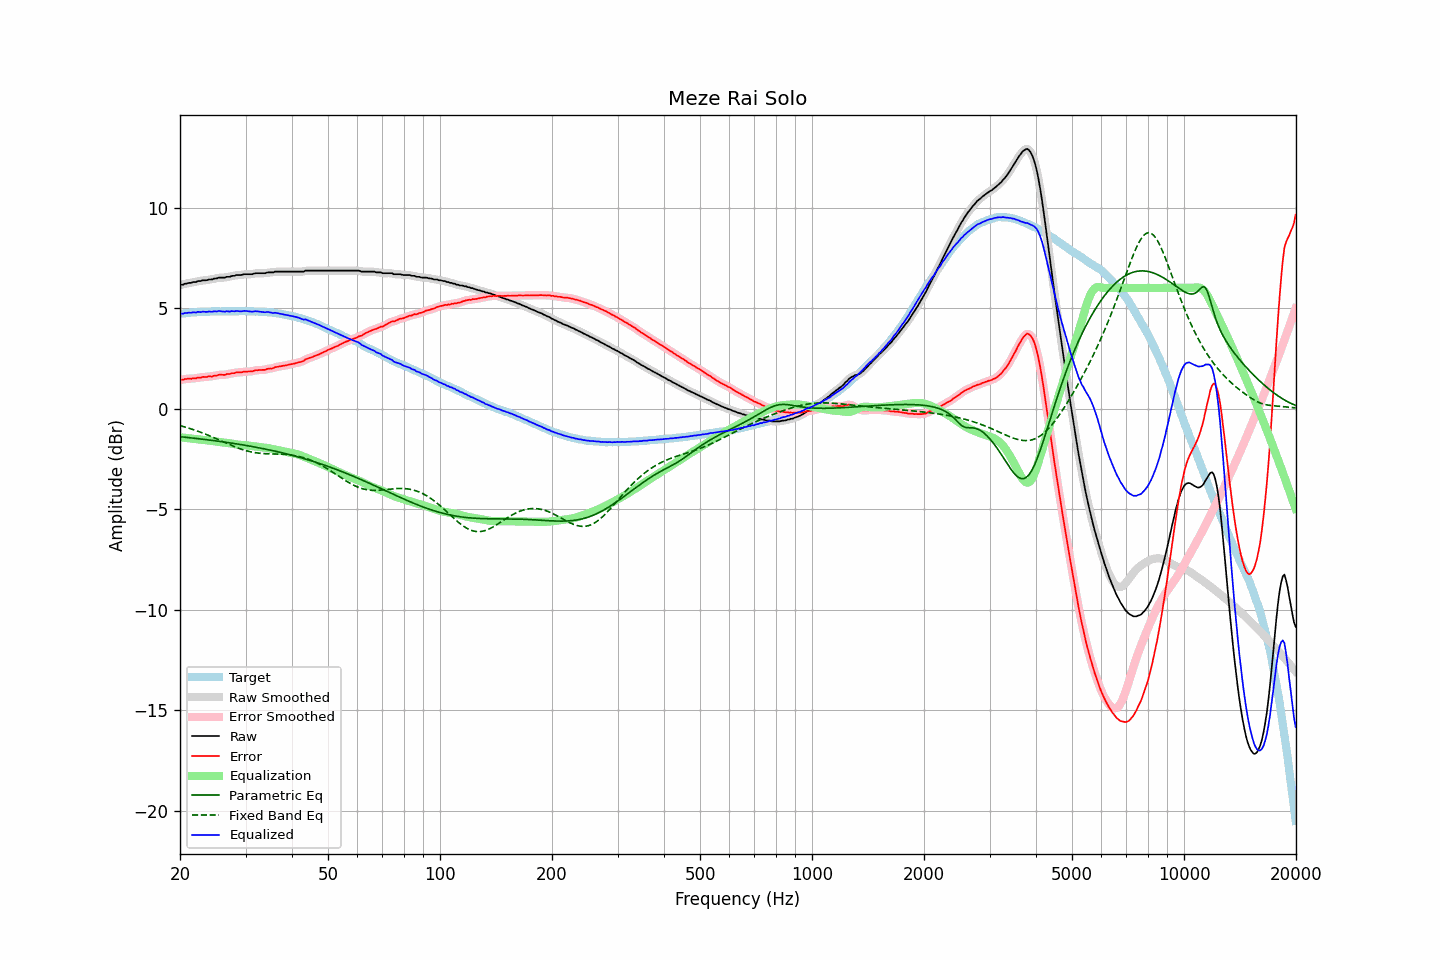

The table this chart was drawn from, first rows:
frequency, raw, error, smoothed, error_smoothed, equalization, parametric_eq, fixed_band_eq, equalized_raw, equalized_smoothed, target
20.00, 6.14, 1.43, 6.14, 1.43, -1.43, -1.40, -0.85, 4.71, 4.71, 4.71
20.20, 6.16, 1.44, 6.16, 1.44, -1.44, -1.41, -0.87, 4.72, 4.72, 4.72
20.40, 6.16, 1.43, 6.18, 1.45, -1.45, -1.42, -0.89, 4.72, 4.73, 4.73
20.61, 6.21, 1.47, 6.20, 1.46, -1.46, -1.42, -0.92, 4.76, 4.74, 4.74
20.81, 6.21, 1.47, 6.22, 1.48, -1.46, -1.43, -0.94, 4.75, 4.76, 4.74
21.02, 6.24, 1.49, 6.24, 1.48, -1.47, -1.44, -0.97, 4.77, 4.76, 4.75
21.23, 6.25, 1.49, 6.25, 1.49, -1.48, -1.45, -0.99, 4.77, 4.77, 4.76
21.44, 6.25, 1.47, 6.27, 1.49, -1.49, -1.46, -1.02, 4.76, 4.78, 4.78
21.66, 6.29, 1.51, 6.28, 1.49, -1.50, -1.47, -1.04, 4.79, 4.77, 4.78
21.87, 6.29, 1.50, 6.29, 1.50, -1.51, -1.48, -1.07, 4.78, 4.78, 4.79
22.09, 6.29, 1.50, 6.31, 1.52, -1.52, -1.49, -1.10, 4.77, 4.79, 4.79
22.31, 6.34, 1.54, 6.32, 1.52, -1.53, -1.50, -1.13, 4.81, 4.79, 4.80
22.54, 6.34, 1.54, 6.34, 1.54, -1.54, -1.51, -1.15, 4.80, 4.80, 4.80
22.76, 6.34, 1.53, 6.36, 1.55, -1.55, -1.51, -1.18, 4.79, 4.81, 4.81
22.99, 6.38, 1.57, 6.37, 1.56, -1.56, -1.52, -1.21, 4.82, 4.81, 4.81
23.22, 6.38, 1.57, 6.38, 1.57, -1.57, -1.53, -1.25, 4.82, 4.81, 4.81
23.45, 6.38, 1.57, 6.39, 1.58, -1.57, -1.54, -1.28, 4.81, 4.82, 4.82
23.69, 6.39, 1.58, 6.40, 1.58, -1.58, -1.55, -1.31, 4.81, 4.82, 4.82
23.92, 6.42, 1.61, 6.41, 1.59, -1.59, -1.56, -1.34, 4.83, 4.82, 4.82
24.16, 6.42, 1.60, 6.42, 1.60, -1.60, -1.57, -1.38, 4.82, 4.82, 4.83
24.40, 6.42, 1.59, 6.44, 1.61, -1.61, -1.58, -1.41, 4.81, 4.83, 4.83
24.65, 6.46, 1.63, 6.45, 1.61, -1.63, -1.59, -1.45, 4.84, 4.82, 4.83
24.89, 6.47, 1.64, 6.47, 1.63, -1.64, -1.61, -1.48, 4.84, 4.83, 4.83
25.14, 6.47, 1.64, 6.49, 1.66, -1.65, -1.62, -1.52, 4.83, 4.84, 4.83
25.39, 6.51, 1.68, 6.50, 1.67, -1.66, -1.63, -1.55, 4.85, 4.84, 4.83
25.65, 6.51, 1.68, 6.51, 1.68, -1.67, -1.64, -1.59, 4.84, 4.84, 4.83
25.91, 6.51, 1.68, 6.51, 1.68, -1.68, -1.65, -1.62, 4.83, 4.83, 4.83
26.16, 6.51, 1.67, 6.51, 1.68, -1.69, -1.66, -1.66, 4.83, 4.83, 4.84
26.43, 6.51, 1.67, 6.53, 1.69, -1.70, -1.67, -1.69, 4.82, 4.83, 4.84
26.69, 6.55, 1.72, 6.54, 1.70, -1.71, -1.68, -1.73, 4.85, 4.83, 4.84
26.96, 6.55, 1.72, 6.55, 1.72, -1.72, -1.69, -1.77, 4.83, 4.83, 4.84
27.23, 6.55, 1.72, 6.57, 1.73, -1.73, -1.71, -1.80, 4.82, 4.84, 4.83
27.50, 6.59, 1.76, 6.58, 1.74, -1.74, -1.72, -1.83, 4.85, 4.83, 4.83
27.77, 6.60, 1.76, 6.60, 1.76, -1.76, -1.73, -1.87, 4.84, 4.84, 4.84
28.05, 6.60, 1.76, 6.62, 1.78, -1.77, -1.74, -1.90, 4.83, 4.85, 4.84
28.33, 6.64, 1.80, 6.63, 1.79, -1.78, -1.76, -1.93, 4.86, 4.85, 4.84
28.62, 6.64, 1.80, 6.64, 1.80, -1.79, -1.77, -1.96, 4.85, 4.84, 4.84
28.90, 6.64, 1.79, 6.65, 1.80, -1.80, -1.78, -1.99, 4.84, 4.84, 4.85
29.19, 6.64, 1.80, 6.65, 1.81, -1.81, -1.79, -2.02, 4.83, 4.84, 4.85
29.48, 6.66, 1.82, 6.66, 1.82, -1.82, -1.81, -2.05, 4.84, 4.84, 4.84
29.78, 6.68, 1.84, 6.67, 1.83, -1.82, -1.82, -2.07, 4.86, 4.85, 4.84
30.08, 6.68, 1.83, 6.68, 1.84, -1.83, -1.83, -2.09, 4.85, 4.85, 4.85
30.38, 6.68, 1.84, 6.68, 1.84, -1.84, -1.85, -2.12, 4.84, 4.85, 4.84
30.68, 6.68, 1.84, 6.68, 1.84, -1.85, -1.86, -2.14, 4.83, 4.83, 4.84
30.99, 6.68, 1.85, 6.68, 1.85, -1.86, -1.88, -2.15, 4.82, 4.82, 4.84
31.30, 6.68, 1.85, 6.69, 1.86, -1.87, -1.89, -2.17, 4.81, 4.82, 4.83
31.61, 6.71, 1.88, 6.71, 1.88, -1.88, -1.91, -2.19, 4.83, 4.83, 4.83
31.93, 6.73, 1.91, 6.72, 1.90, -1.89, -1.92, -2.20, 4.84, 4.84, 4.82
32.24, 6.73, 1.90, 6.73, 1.91, -1.90, -1.94, -2.21, 4.84, 4.84, 4.83
32.57, 6.73, 1.92, 6.73, 1.92, -1.91, -1.95, -2.22, 4.83, 4.83, 4.82
32.89, 6.73, 1.92, 6.73, 1.92, -1.92, -1.97, -2.23, 4.81, 4.81, 4.81
33.22, 6.73, 1.92, 6.73, 1.92, -1.93, -1.98, -2.23, 4.81, 4.80, 4.81
33.55, 6.73, 1.92, 6.73, 1.92, -1.94, -2.00, -2.24, 4.80, 4.80, 4.81
33.89, 6.73, 1.93, 6.74, 1.94, -1.94, -2.01, -2.24, 4.79, 4.80, 4.81
34.23, 6.76, 1.97, 6.76, 1.96, -1.96, -2.03, -2.25, 4.81, 4.80, 4.79
34.57, 6.77, 1.98, 6.77, 1.98, -1.97, -2.05, -2.25, 4.80, 4.80, 4.79
34.92, 6.77, 1.99, 6.77, 1.99, -1.99, -2.07, -2.25, 4.79, 4.78, 4.78
35.27, 6.77, 1.99, 6.78, 2.00, -2.01, -2.08, -2.26, 4.77, 4.77, 4.78
35.62, 6.77, 2.01, 6.79, 2.02, -2.02, -2.10, -2.26, 4.75, 4.76, 4.76
35.97, 6.81, 2.05, 6.80, 2.04, -2.04, -2.12, -2.26, 4.77, 4.76, 4.76
... 635 more rows
